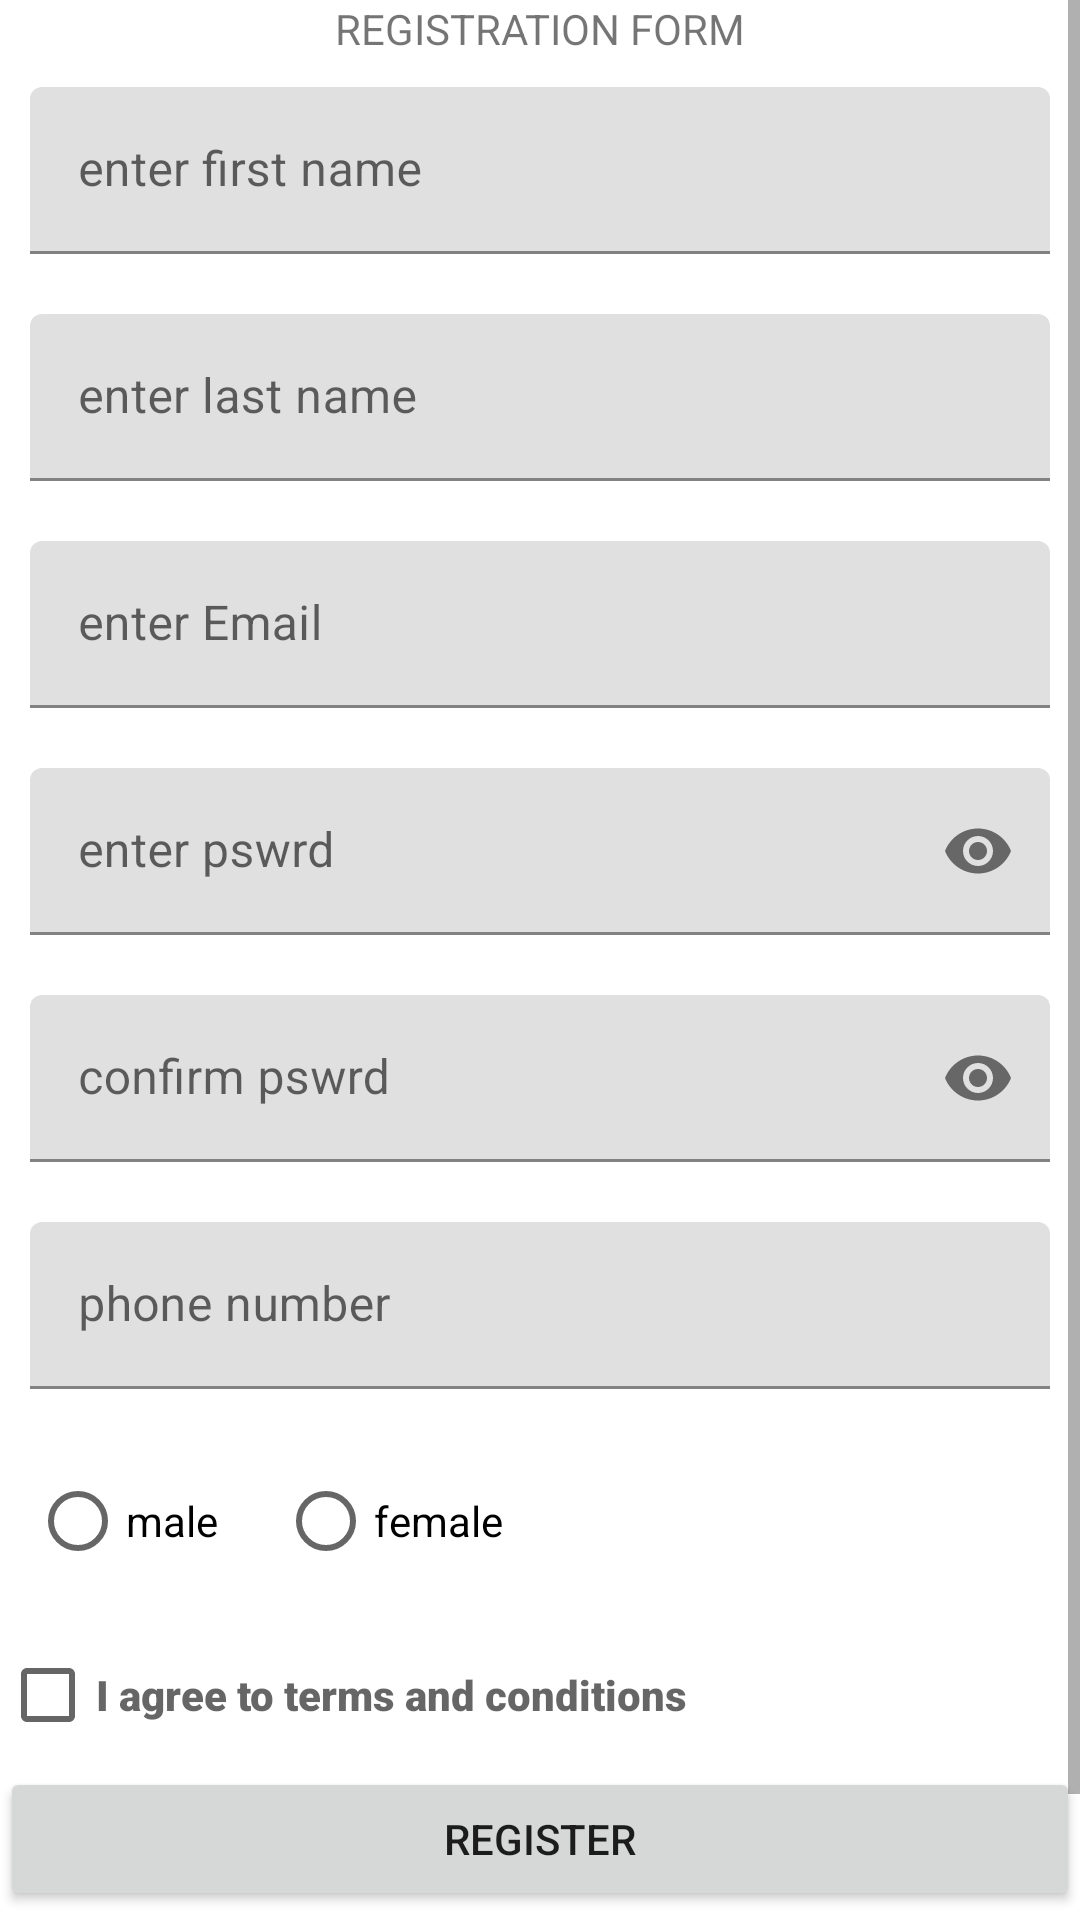

Write the Android layout XML for this screen, with the resource values it uses.
<!-- AndroidManifest.xml: application theme Theme.Taran -->
<!-- res/layout/activity_main2.xml -->
<?xml version="1.0" encoding="utf-8"?>
<layout xmlns:android="http://schemas.android.com/apk/res/android">

    <ScrollView
        android:layout_width="match_parent"
        android:layout_height="match_parent">

        <androidx.constraintlayout.widget.ConstraintLayout xmlns:android="http://schemas.android.com/apk/res/android"
            xmlns:app="http://schemas.android.com/apk/res-auto"
            xmlns:tools="http://schemas.android.com/tools"
            android:layout_width="match_parent"
            android:layout_height="match_parent"
            tools:context=".MainActivity2">

            <TextView
                android:id="@+id/tv"
                android:layout_width="match_parent"
                android:layout_height="wrap_content"
                android:gravity="center"
                android:text="REGISTRATION FORM"
                app:layout_constraintTop_toTopOf="parent">

            </TextView>

            <com.google.android.material.textfield.TextInputLayout
                android:id="@+id/tilfname"
                android:layout_width="match_parent"
                android:layout_height="wrap_content"
                android:hint="enter first name"
                app:layout_constraintStart_toStartOf="parent"
                app:layout_constraintTop_toBottomOf="@+id/tv">

                <com.google.android.material.textfield.TextInputEditText
                    android:id="@+id/fname"
                    android:layout_width="match_parent"
                    android:layout_height="wrap_content"
                    android:layout_margin="10dp"
                    android:digits="abcdefghijklmnopqrstuvwxyz ABCDEFGHIJKLMNOPQRSTUVWXYZ"
                    android:maxLines="1"></com.google.android.material.textfield.TextInputEditText>
            </com.google.android.material.textfield.TextInputLayout>

            <com.google.android.material.textfield.TextInputLayout
                android:id="@+id/tillname"
                android:layout_width="match_parent"
                android:layout_height="wrap_content"
                android:hint="enter last name"
                app:layout_constraintStart_toStartOf="parent"
                app:layout_constraintTop_toBottomOf="@+id/tilfname">

                <com.google.android.material.textfield.TextInputEditText
                    android:id="@+id/lname"
                    android:layout_width="match_parent"
                    android:layout_height="wrap_content"
                    android:layout_margin="10dp"
                    android:digits="abcdefghijklmnopqrstuvwxyz ABCDEFGHIJKLMNOPQRSTUVWXYZ"
                    android:maxLines="1"></com.google.android.material.textfield.TextInputEditText>
            </com.google.android.material.textfield.TextInputLayout>

            <com.google.android.material.textfield.TextInputLayout
                android:id="@+id/tilemail"
                android:layout_width="match_parent"
                android:layout_height="wrap_content"
                android:hint="enter Email"
                app:layout_constraintStart_toStartOf="parent"
                app:layout_constraintTop_toBottomOf="@+id/tillname">

                <com.google.android.material.textfield.TextInputEditText
                    android:id="@+id/email"
                    android:layout_width="match_parent"
                    android:layout_height="wrap_content"
                    android:layout_margin="10dp"
                    android:inputType="textEmailAddress"
                    app:layout_constraintTop_toBottomOf="@+id/lname"></com.google.android.material.textfield.TextInputEditText>
            </com.google.android.material.textfield.TextInputLayout>

            <com.google.android.material.textfield.TextInputLayout
                android:id="@+id/tilpswrd"
                android:layout_width="match_parent"
                android:layout_height="wrap_content"
                android:hint="enter pswrd"
                android:inputType="numberPassword"
                app:layout_constraintStart_toStartOf="parent"
                app:layout_constraintTop_toBottomOf="@id/tilemail"
                app:passwordToggleEnabled="true">

                <com.google.android.material.textfield.TextInputEditText
                    android:id="@+id/pswrd"
                    android:layout_width="match_parent"
                    android:layout_height="wrap_content"
                    android:layout_margin="10dp"
                    android:inputType="numberPassword">

                </com.google.android.material.textfield.TextInputEditText>
            </com.google.android.material.textfield.TextInputLayout>

            <com.google.android.material.textfield.TextInputLayout
                android:id="@+id/tilconpswrd"
                android:layout_width="match_parent"
                android:layout_height="wrap_content"
                android:hint="confirm pswrd"
                android:inputType="numberPassword"
                app:layout_constraintStart_toStartOf="parent"
                app:layout_constraintTop_toBottomOf="@+id/tilpswrd"
                app:passwordToggleEnabled="true">

                <com.google.android.material.textfield.TextInputEditText
                    android:id="@+id/conpswrd"
                    android:layout_width="match_parent"
                    android:layout_height="wrap_content"
                    android:layout_margin="10dp"
                    android:inputType="numberPassword"></com.google.android.material.textfield.TextInputEditText>
            </com.google.android.material.textfield.TextInputLayout>

            <com.google.android.material.textfield.TextInputLayout
                android:id="@+id/tilphn"
                android:layout_width="match_parent"
                android:layout_height="wrap_content"
                android:hint="phone number"
                app:layout_constraintStart_toStartOf="parent"
                app:layout_constraintTop_toBottomOf="@+id/tilconpswrd">

                <com.google.android.material.textfield.TextInputEditText
                    android:id="@+id/phn"
                    android:layout_width="match_parent"
                    android:layout_height="wrap_content"
                    android:layout_margin="10dp"
                    android:inputType="number"
                    android:maxLines="1"></com.google.android.material.textfield.TextInputEditText>
            </com.google.android.material.textfield.TextInputLayout>

            <RadioGroup
                android:id="@+id/rdgrp"
                android:layout_width="match_parent"
                android:layout_height="wrap_content"
                android:orientation="horizontal"
                app:layout_constraintTop_toBottomOf="@+id/tilphn">

                <RadioButton
                    android:id="@+id/rdbtn1"
                    android:layout_width="wrap_content"
                    android:layout_height="wrap_content"
                    android:layout_margin="10dp"
                    android:text="male"
                    app:layout_constraintTop_toBottomOf="@+id/tilphn" />

                <RadioButton
                    android:id="@+id/rdbtn2"
                    android:layout_width="wrap_content"
                    android:layout_height="wrap_content"
                    android:layout_margin="10dp"
                    android:text="female"
                    app:layout_constraintTop_toBottomOf="@+id/tilphn" />

            </RadioGroup>

            <CheckBox
                android:id="@+id/chcbx"
                android:layout_width="match_parent"
                android:layout_height="wrap_content"
                android:fontFamily="sans-serif-black"
                android:hint="I agree to terms and conditions"
                app:layout_constraintTop_toBottomOf="@+id/rdgrp">

            </CheckBox>

            <Button
                android:id="@+id/btn"
                android:layout_width="match_parent"
                android:layout_height="wrap_content"
                android:text="Register"
                app:layout_constraintTop_toBottomOf="@+id/chcbx" />

            <Button
                android:id="@+id/btn2"
                android:layout_width="match_parent"
                android:layout_height="wrap_content"
                android:text="Already have an account"
                app:layout_constraintTop_toBottomOf="@+id/btn">

            </Button>


        </androidx.constraintlayout.widget.ConstraintLayout>
    </ScrollView>
</layout>
<!-- resources referenced by this layout -->
<resources>
  <style name="Theme.Taran" parent="Theme.MaterialComponents.DayNight.DarkActionBar">
          
          <item name="colorPrimary">@color/purple_500</item>
          <item name="colorPrimaryVariant">@color/purple_700</item>
          <item name="colorOnPrimary">@color/white</item>
          
          <item name="colorSecondary">@color/teal_200</item>
          <item name="colorSecondaryVariant">@color/teal_700</item>
          <item name="colorOnSecondary">@color/black</item>
          
          <item name="android:statusBarColor" tools:targetApi="l">?attr/colorPrimaryVariant</item>
          
      </style>
  <!-- not gathered from this repository: default colours our renderer supplied (Android Studio template values) -->
  <color name="purple_500">#FF6200EE</color>
  <color name="purple_700">#FF3700B3</color>
  <color name="teal_200">#FF03DAC5</color>
  <color name="teal_700">#FF018786</color>
  <color name="black">#FF000000</color>
  <color name="white">#FFFFFFFF</color>
</resources>
